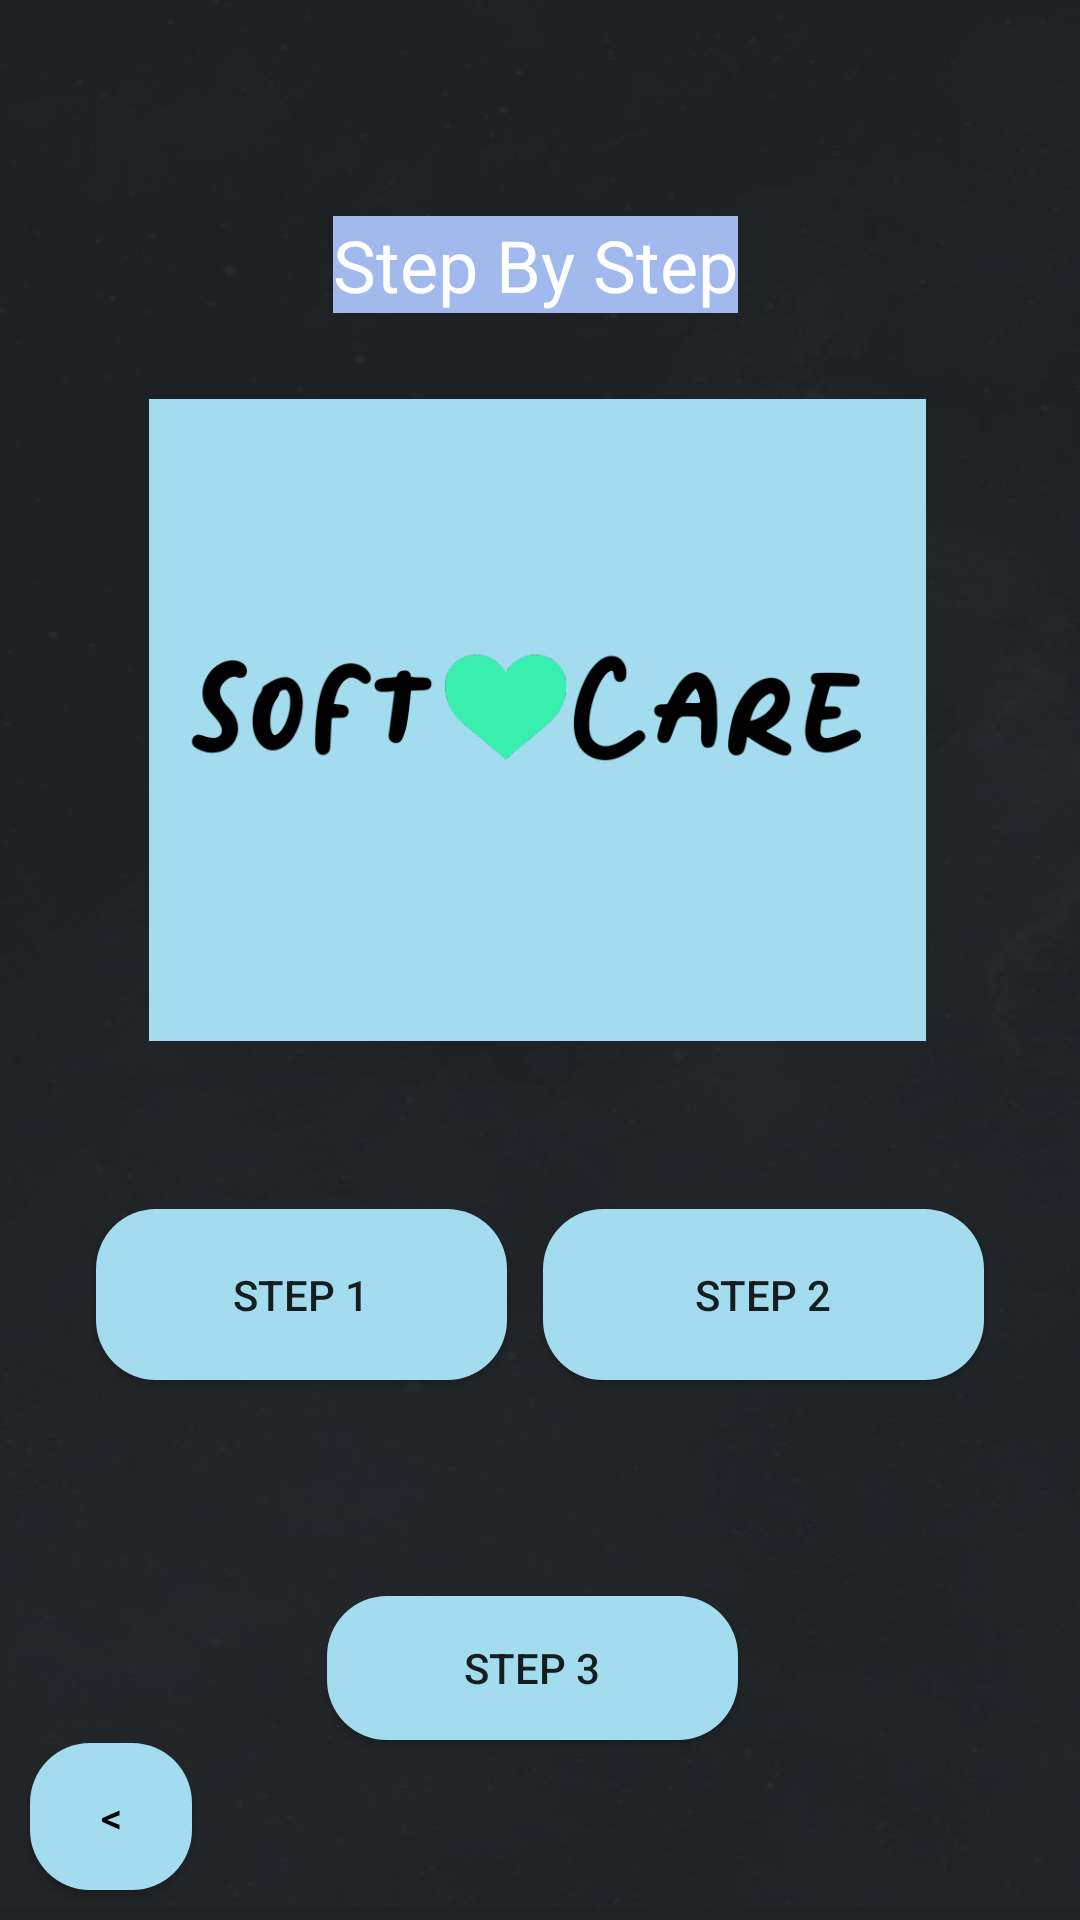

Write the Android layout XML for this screen, with the resource values it uses.
<!-- AndroidManifest.xml: application theme Theme.PocketTrainer -->
<!-- res/layout/activity_tutorial_img.xml -->
<?xml version="1.0" encoding="utf-8"?>
<androidx.constraintlayout.widget.ConstraintLayout xmlns:android="http://schemas.android.com/apk/res/android"
    xmlns:app="http://schemas.android.com/apk/res-auto"
    xmlns:tools="http://schemas.android.com/tools"
    android:layout_width="match_parent"
    android:layout_height="match_parent"
    android:background="@drawable/backgrnd"
    tools:context=".Tutorial_img">

    <TextView
        android:id="@+id/textView2"
        android:layout_width="wrap_content"
        android:layout_height="wrap_content"
        android:layout_marginTop="72dp"
        android:background="#A2B9ED"
        android:text="Step By Step"
        android:textColor="#FFFFFF"
        android:textSize="24sp"
        app:layout_constraintEnd_toEndOf="parent"
        app:layout_constraintHorizontal_bias="0.494"
        app:layout_constraintStart_toStartOf="parent"
        app:layout_constraintTop_toTopOf="parent"
        tools:ignore="UnknownIdInLayout" />

    <Button
        android:id="@+id/btnsteps"
        android:layout_width="137dp"
        android:layout_height="57dp"
        android:layout_marginStart="32dp"
        android:layout_marginTop="56dp"
        android:background="@drawable/custombutton"
        android:backgroundTint="#A3DCEF"
        android:onClick="previousImagen"
        android:text="Step 1"
        app:layout_constraintStart_toStartOf="parent"
        app:layout_constraintTop_toBottomOf="@+id/tutoimg" />

    <Button
        android:id="@+id/btnlast"
        android:layout_width="137dp"
        android:layout_height="48dp"
        android:layout_marginTop="532dp"
        android:background="@drawable/custombutton"
        android:backgroundTint="#A3DCEF"
        android:onClick="lastImagen"
        android:text="Step 3"
        app:layout_constraintEnd_toEndOf="parent"
        app:layout_constraintHorizontal_bias="0.489"
        app:layout_constraintStart_toStartOf="parent"
        app:layout_constraintTop_toTopOf="parent" />

    <Button
        android:id="@+id/btnprev"
        android:layout_width="147dp"
        android:layout_height="57dp"
        android:layout_marginTop="56dp"
        android:layout_marginEnd="32dp"
        android:background="@drawable/custombutton"
        android:backgroundTint="#A3DCEF"
        android:onClick="switchImagen"
        android:text="Step 2"
        app:layout_constraintEnd_toEndOf="parent"
        app:layout_constraintTop_toBottomOf="@+id/tutoimg" />

    <ImageView
        android:id="@+id/tutoimg"
        android:layout_width="259dp"
        android:layout_height="214dp"
        android:layout_marginTop="133dp"
        android:background="#A3DCEF"
        android:src="@drawable/logo_softcare"
        app:layout_constraintEnd_toEndOf="parent"
        app:layout_constraintHorizontal_bias="0.493"
        app:layout_constraintStart_toStartOf="parent"
        app:layout_constraintTop_toTopOf="parent"
        tools:srcCompat="@drawable/logo_softcare" />

    <Button
        android:id="@+id/backBtnImg"
        android:layout_width="54dp"
        android:layout_height="49dp"
        android:layout_alignParentBottom="true"
        android:layout_marginStart="10dp"
        android:layout_marginBottom="10dp"
        android:background="@drawable/custombutton"
        android:text="@string/back"
        android:textColor="@android:color/black"
        app:layout_constraintBottom_toBottomOf="parent"
        app:layout_constraintStart_toStartOf="parent" />

</androidx.constraintlayout.widget.ConstraintLayout>
<!-- resources referenced by this layout -->
<resources>
  <!-- drawable backgrnd: jpeg bitmap (drawable, 18769 bytes) -->
  <!-- drawable custombutton (drawable) -->
  <?xml version="1.0" encoding="utf-8"?>
  <shape xmlns:android="http://schemas.android.com/apk/res/android" android:shape="rectangle">
  
      <solid android:color="@color/boton"/>
      <corners android:radius="20dp"/>
  </shape>
  <!-- drawable logo_softcare: png bitmap (drawable, 17964 bytes) -->
  <string name="back">&lt;</string>
  <style name="Theme.PocketTrainer" parent="Theme.MaterialComponents.DayNight.DarkActionBar">
          
          <item name="colorPrimary">@color/purple_500</item>
          <item name="colorPrimaryVariant">@color/purple_700</item>
          <item name="colorOnPrimary">@color/fondo</item>
          
          <item name="colorSecondary">@color/teal_200</item>
          <item name="colorSecondaryVariant">@color/teal_700</item>
          <item name="colorOnSecondary">@color/black</item>
          
          <item name="android:statusBarColor">?attr/colorPrimaryVariant</item>
          
      </style>
  <color name="boton">#A3DCEF</color>
  <color name="purple_500">#9A9CEA</color>
  <color name="purple_700">#9A9CEA</color>
  <color name="fondo">#1F2124</color>
  <color name="teal_200">#FF03DAC5</color>
  <color name="teal_700">#FF018786</color>
  <color name="black">#FF000000</color>
</resources>
